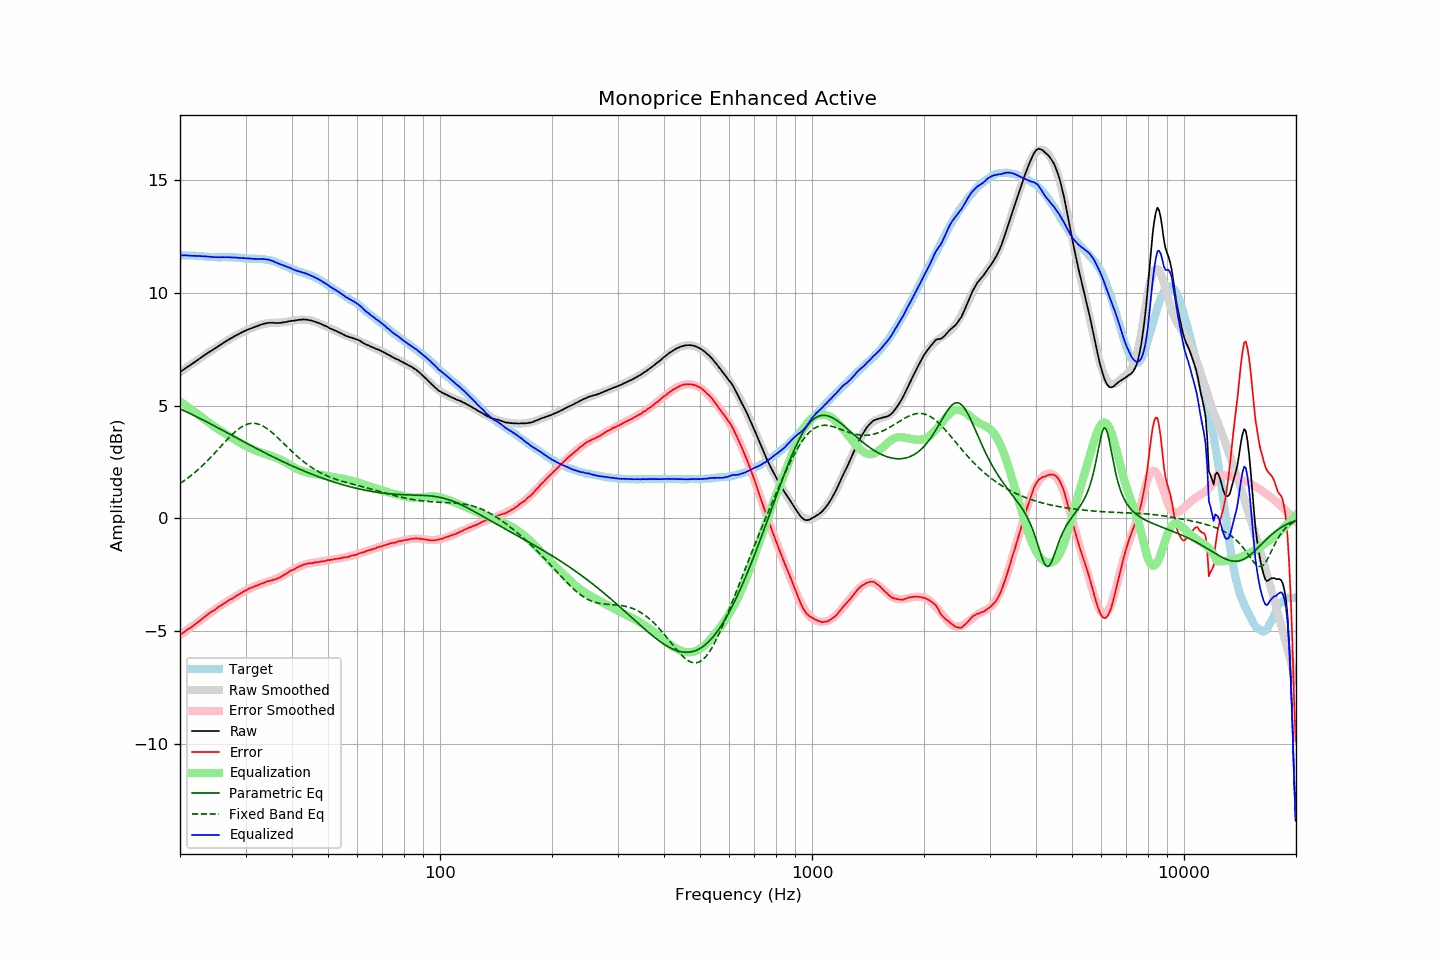

The file beside this chart, header and first rows:
frequency, raw, error, smoothed, error_smoothed, equalization, parametric_eq, fixed_band_eq, equalized_raw, equalized_smoothed, target
20.00, 6.48, -5.18, 6.48, -5.19, 5.19, 4.85, 1.54, 11.67, 11.67, 11.67
20.20, 6.53, -5.13, 6.53, -5.13, 5.13, 4.82, 1.59, 11.67, 11.67, 11.67
20.40, 6.58, -5.08, 6.58, -5.08, 5.08, 4.79, 1.64, 11.67, 11.67, 11.67
20.61, 6.63, -5.03, 6.63, -5.03, 5.03, 4.75, 1.69, 11.66, 11.66, 11.67
20.81, 6.68, -4.97, 6.68, -4.98, 4.98, 4.72, 1.74, 11.66, 11.66, 11.66
21.02, 6.73, -4.92, 6.73, -4.93, 4.93, 4.69, 1.79, 11.66, 11.66, 11.66
21.23, 6.77, -4.88, 6.78, -4.88, 4.88, 4.65, 1.85, 11.65, 11.66, 11.66
21.44, 6.82, -4.84, 6.83, -4.82, 4.82, 4.62, 1.90, 11.65, 11.65, 11.66
21.66, 6.87, -4.78, 6.88, -4.77, 4.77, 4.59, 1.96, 11.64, 11.65, 11.66
21.87, 6.92, -4.73, 6.93, -4.72, 4.72, 4.55, 2.02, 11.64, 11.65, 11.65
22.09, 6.97, -4.67, 6.98, -4.67, 4.67, 4.52, 2.08, 11.64, 11.64, 11.65
22.31, 7.02, -4.62, 7.03, -4.61, 4.61, 4.48, 2.14, 11.64, 11.64, 11.64
22.54, 7.07, -4.56, 7.07, -4.56, 4.56, 4.44, 2.20, 11.63, 11.64, 11.64
22.76, 7.12, -4.51, 7.12, -4.51, 4.51, 4.41, 2.27, 11.63, 11.63, 11.64
22.99, 7.17, -4.45, 7.17, -4.45, 4.45, 4.37, 2.34, 11.63, 11.63, 11.63
23.22, 7.22, -4.39, 7.22, -4.40, 4.40, 4.33, 2.41, 11.62, 11.62, 11.62
23.45, 7.27, -4.34, 7.27, -4.35, 4.35, 4.30, 2.48, 11.62, 11.61, 11.62
23.69, 7.32, -4.28, 7.32, -4.29, 4.29, 4.26, 2.55, 11.61, 11.61, 11.61
23.92, 7.36, -4.23, 7.36, -4.24, 4.24, 4.22, 2.62, 11.60, 11.60, 11.60
24.16, 7.41, -4.18, 7.41, -4.19, 4.19, 4.19, 2.69, 11.60, 11.60, 11.60
24.40, 7.45, -4.14, 7.46, -4.14, 4.14, 4.15, 2.77, 11.59, 11.59, 11.60
24.65, 7.50, -4.09, 7.51, -4.09, 4.09, 4.11, 2.85, 11.59, 11.59, 11.60
24.89, 7.54, -4.05, 7.55, -4.04, 4.04, 4.07, 2.92, 11.58, 11.59, 11.59
25.14, 7.59, -3.99, 7.60, -3.99, 3.99, 4.03, 3.00, 11.58, 11.59, 11.58
25.39, 7.64, -3.93, 7.64, -3.94, 3.94, 4.00, 3.08, 11.58, 11.58, 11.58
25.65, 7.68, -3.89, 7.69, -3.89, 3.89, 3.96, 3.16, 11.58, 11.58, 11.58
25.91, 7.73, -3.84, 7.73, -3.85, 3.85, 3.92, 3.24, 11.58, 11.58, 11.58
26.16, 7.78, -3.80, 7.78, -3.80, 3.80, 3.88, 3.31, 11.59, 11.58, 11.59
26.43, 7.82, -3.76, 7.82, -3.76, 3.76, 3.84, 3.39, 11.58, 11.58, 11.59
26.69, 7.87, -3.71, 7.87, -3.71, 3.71, 3.80, 3.47, 11.59, 11.58, 11.59
26.96, 7.91, -3.66, 7.91, -3.67, 3.67, 3.77, 3.54, 11.58, 11.58, 11.58
27.23, 7.96, -3.61, 7.96, -3.62, 3.62, 3.73, 3.61, 11.58, 11.58, 11.58
27.50, 7.99, -3.58, 8.00, -3.58, 3.58, 3.69, 3.69, 11.57, 11.58, 11.58
27.77, 8.03, -3.55, 8.04, -3.53, 3.53, 3.65, 3.75, 11.57, 11.57, 11.58
28.05, 8.08, -3.49, 8.08, -3.49, 3.49, 3.61, 3.82, 11.57, 11.57, 11.58
28.33, 8.11, -3.45, 8.12, -3.45, 3.45, 3.57, 3.88, 11.56, 11.57, 11.57
28.62, 8.15, -3.40, 8.16, -3.40, 3.40, 3.53, 3.94, 11.56, 11.56, 11.56
28.90, 8.19, -3.37, 8.19, -3.36, 3.36, 3.50, 3.99, 11.56, 11.56, 11.57
29.19, 8.23, -3.32, 8.23, -3.32, 3.32, 3.46, 4.04, 11.55, 11.55, 11.56
29.48, 8.26, -3.28, 8.26, -3.28, 3.28, 3.42, 4.08, 11.54, 11.54, 11.55
29.78, 8.30, -3.23, 8.30, -3.24, 3.24, 3.38, 4.12, 11.55, 11.54, 11.54
30.08, 8.33, -3.20, 8.33, -3.20, 3.20, 3.34, 4.15, 11.54, 11.53, 11.54
30.38, 8.36, -3.16, 8.36, -3.17, 3.17, 3.30, 4.18, 11.53, 11.53, 11.53
30.68, 8.39, -3.12, 8.39, -3.13, 3.13, 3.27, 4.20, 11.53, 11.53, 11.52
30.99, 8.42, -3.09, 8.42, -3.10, 3.10, 3.23, 4.21, 11.52, 11.52, 11.52
31.30, 8.44, -3.07, 8.45, -3.07, 3.07, 3.19, 4.21, 11.51, 11.52, 11.52
31.61, 8.47, -3.04, 8.48, -3.04, 3.04, 3.15, 4.21, 11.51, 11.52, 11.52
31.93, 8.50, -3.00, 8.51, -3.01, 3.01, 3.12, 4.21, 11.51, 11.51, 11.51
32.24, 8.52, -2.99, 8.53, -2.98, 2.98, 3.08, 4.19, 11.50, 11.51, 11.51
32.57, 8.55, -2.95, 8.56, -2.95, 2.95, 3.04, 4.17, 11.50, 11.51, 11.51
32.89, 8.58, -2.92, 8.58, -2.92, 2.92, 3.00, 4.14, 11.51, 11.50, 11.51
33.22, 8.60, -2.90, 8.60, -2.90, 2.90, 2.97, 4.11, 11.50, 11.50, 11.51
33.55, 8.62, -2.87, 8.62, -2.87, 2.87, 2.93, 4.07, 11.50, 11.49, 11.50
33.89, 8.64, -2.84, 8.63, -2.85, 2.85, 2.90, 4.03, 11.49, 11.48, 11.49
34.23, 8.65, -2.81, 8.64, -2.83, 2.83, 2.86, 3.98, 11.48, 11.47, 11.47
34.57, 8.67, -2.79, 8.65, -2.81, 2.81, 2.82, 3.93, 11.48, 11.46, 11.47
34.92, 8.67, -2.77, 8.66, -2.78, 2.78, 2.79, 3.88, 11.45, 11.44, 11.45
35.27, 8.67, -2.76, 8.67, -2.76, 2.76, 2.75, 3.82, 11.43, 11.42, 11.44
35.62, 8.67, -2.73, 8.67, -2.73, 2.73, 2.72, 3.76, 11.41, 11.40, 11.41
35.97, 8.66, -2.72, 8.67, -2.70, 2.70, 2.68, 3.69, 11.37, 11.38, 11.38
... 635 more rows
